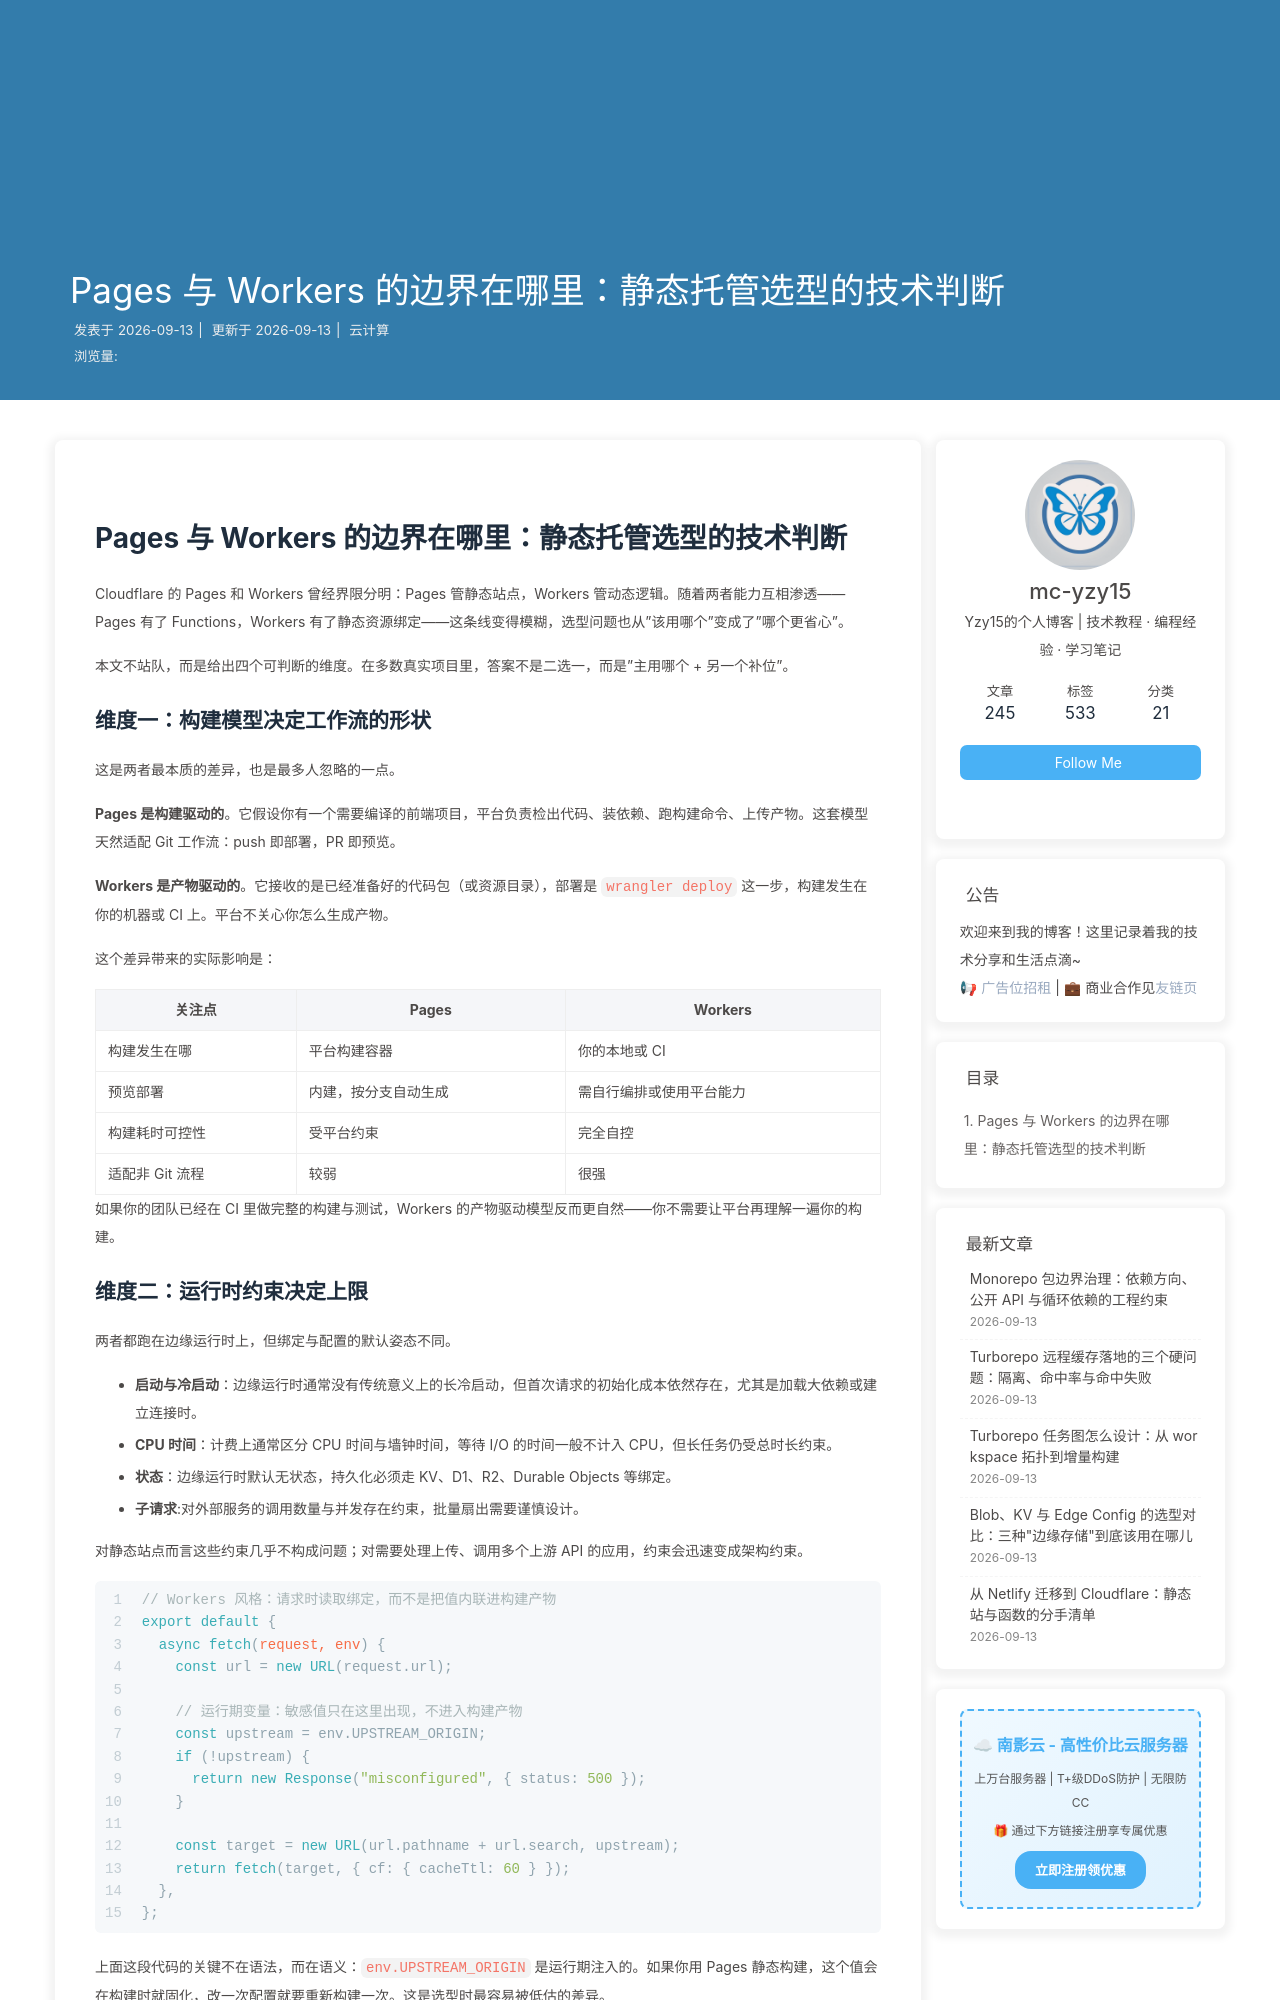

repository: mc-yzy15/Blogs · page: cf-pages-vs-workers-static/index.html · generator: jekyll

---
title: Pages 与 Workers 的边界在哪里：静态托管选型的技术判断
date: 2026-09-13 11:04:00
categories: 云计算
tags:
  - Cloudflare Pages
  - Cloudflare Workers
  - 架构选型
description: Pages 和 Workers 在能力上正在收敛，这让选型反而变难了。本文从构建模型、运行时约束、路由能力与运维成本四个维度给出可操作的判断标准，并讨论混合架构如何避免两头都想要、结果两头都别扭。
keywords: Cloudflare Pages, Cloudflare Workers, 架构选型, 静态托管, 边缘计算, 运行时约束
---

# Pages 与 Workers 的边界在哪里：静态托管选型的技术判断

Cloudflare 的 Pages 和 Workers 曾经界限分明：Pages 管静态站点，Workers 管动态逻辑。随着两者能力互相渗透——Pages 有了 Functions，Workers 有了静态资源绑定——这条线变得模糊，选型问题也从"该用哪个"变成了"哪个更省心"。

本文不站队，而是给出四个可判断的维度。在多数真实项目里，答案不是二选一，而是"主用哪个 + 另一个补位"。

## 维度一：构建模型决定工作流的形状

这是两者最本质的差异，也是最多人忽略的一点。

**Pages 是构建驱动的**。它假设你有一个需要编译的前端项目，平台负责检出代码、装依赖、跑构建命令、上传产物。这套模型天然适配 Git 工作流：push 即部署，PR 即预览。

**Workers 是产物驱动的**。它接收的是已经准备好的代码包（或资源目录），部署是 `wrangler deploy` 这一步，构建发生在你的机器或 CI 上。平台不关心你怎么生成产物。

这个差异带来的实际影响是：

| 关注点 | Pages | Workers |
|---|---|---|
| 构建发生在哪 | 平台构建容器 | 你的本地或 CI |
| 预览部署 | 内建，按分支自动生成 | 需自行编排或使用平台能力 |
| 构建耗时可控性 | 受平台约束 | 完全自控 |
| 适配非 Git 流程 | 较弱 | 很强 |

如果你的团队已经在 CI 里做完整的构建与测试，Workers 的产物驱动模型反而更自然——你不需要让平台再理解一遍你的构建。
